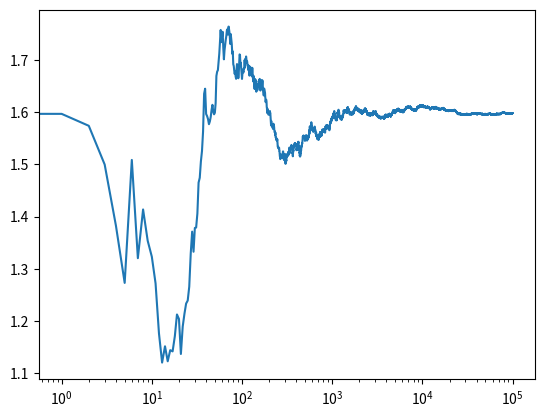

Source code (Python):
"""
[redacted]
"""

import numpy as np
from matplotlib import pyplot as plt
import math

class SoftmaxBandit():
  def __init__(self,mu,mean):
    self.mu=mu
    self.mean=mean
    self.times=0

  def pull(self):
    return np.random.randn()+self.mu
    
  def update(self,xn):
    self.times+=1 
    self.mean=(self.mean*(self.times-1)+xn)/self.times 

  def run(self,mu1,mu2,mu3,N):
    bandits=[SoftmaxBandit(mu1,self.mean),SoftmaxBandit(mu2,self.mean),SoftmaxBandit(mu3,self.mean)]
    data=[]
    #run simulation for N times
    for i in range(N):
      #1. choose bandit
      exp=([math.exp(b.mean) for b in bandits]) 
      sum_exp=sum(exp)
      softmax=np.argmax([(i/sum_exp) for i in exp])
      #2. pull it
      x=bandits[softmax].pull()
      bandits[softmax].update(x)
      data.append(x)
    cumul_average=np.cumsum(data)/(np.arange(N)+1)
    return cumul_average

#============ main ===============
epochs=100000
Bandit=SoftmaxBandit(0,0.5)
results=Bandit.run(1.6,1.0,0.6,N=epochs)
plt.plot(results)
plt.xscale('log')
print(results[-1])